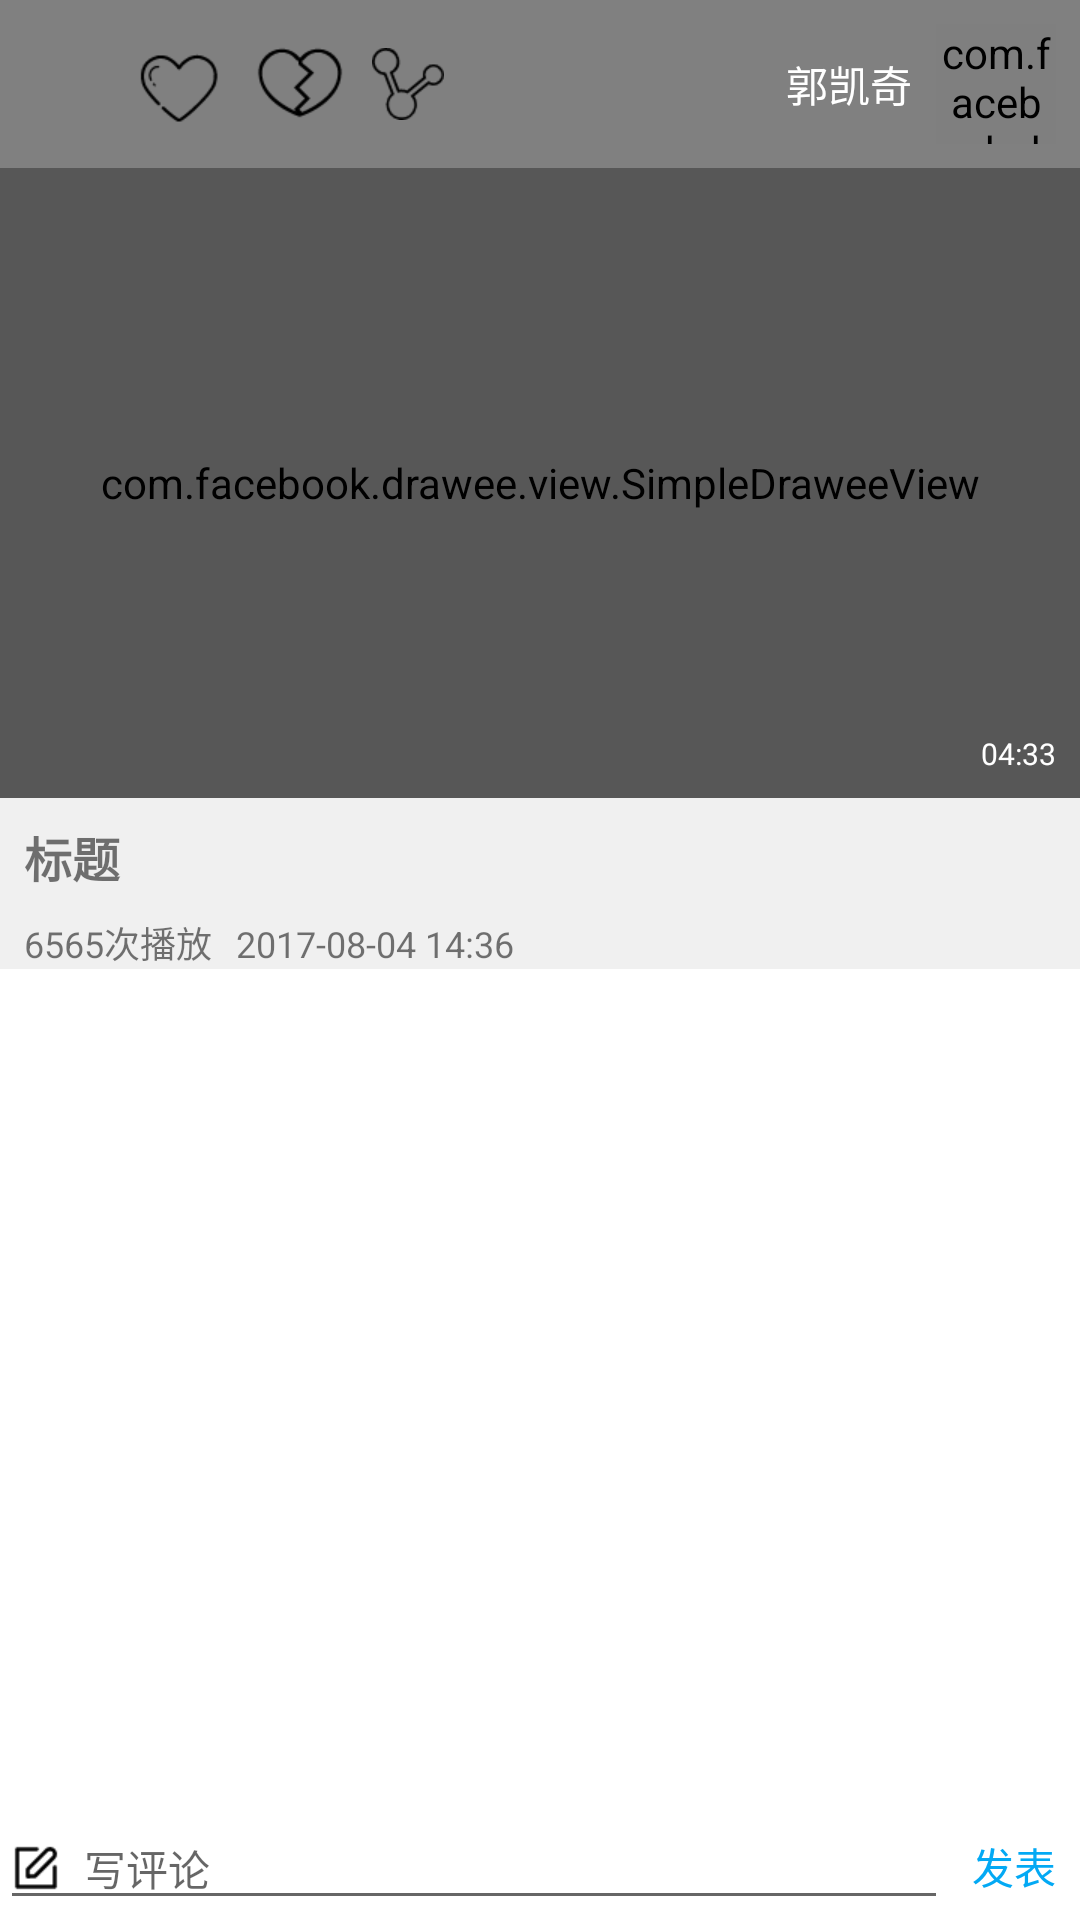

The Android layout XML behind this screen, and the referenced resources:
<!-- AndroidManifest.xml: application theme AppTheme -->
<!-- res/layout/activity_video_detail.xml -->
<?xml version="1.0" encoding="utf-8"?>
<LinearLayout
    xmlns:fresco="http://schemas.android.com/apk/res-auto"
    xmlns:android="http://schemas.android.com/apk/res/android"
    android:layout_width="match_parent"
    android:layout_height="match_parent"
    android:clipToPadding="true"
    android:fitsSystemWindows="true"
    android:orientation="vertical">

    <include layout="@layout/layout_toolbar_detail" />

    <RelativeLayout
        android:id="@+id/adapter_super_video_layout"
        android:layout_width="match_parent"
        android:layout_height="210dp">

        <FrameLayout
            android:id="@+id/adapter_super_video"
            android:layout_width="match_parent"
            android:layout_height="match_parent">

        </FrameLayout>

        <RelativeLayout
            android:id="@+id/adapter_player_control"
            android:layout_width="match_parent"
            android:layout_height="match_parent"
            android:background="#30000000"
            android:visibility="visible">

            
            
            
            
            
            
            
            <com.facebook.drawee.view.SimpleDraweeView
                android:id="@+id/detail_picture"
                android:layout_width="match_parent"
                android:layout_height="210dp"
                android:background="#30000000"
                android:scaleType="fitXY"
                fresco:placeholderImage="@mipmap/ic_launcher" />

            <FrameLayout
                android:layout_width="match_parent"
                android:layout_height="match_parent"
                android:background="#50000000"></FrameLayout>

            <ImageView
                android:layout_width="wrap_content"
                android:layout_height="wrap_content"
                android:layout_centerInParent="true"
                android:src="@mipmap/ic_play_normal" />

            <TextView
                android:layout_width="wrap_content"
                android:layout_height="wrap_content"
                android:layout_alignParentBottom="true"
                android:layout_alignParentRight="true"
                android:padding="8dp"
                android:text="04:33"
                android:textColor="@android:color/white"
                android:textSize="10sp" />
        </RelativeLayout>
    </RelativeLayout>

    <LinearLayout
        android:layout_width="match_parent"
        android:layout_height="wrap_content"
        android:background="#F0F0F0"
        android:orientation="vertical">

        <TextView
            android:textStyle="bold"
            android:id="@+id/detail_title"
            android:layout_width="match_parent"
            android:layout_height="wrap_content"
            android:padding="8dp"
            android:text="标题"
            android:textSize="16sp" />

        <LinearLayout

            android:layout_width="match_parent"
            android:layout_height="wrap_content"
            android:orientation="horizontal">

            <TextView
                android:textSize="12sp"
                android:id="@+id/detail_looknum"
                android:layout_width="wrap_content"
                android:layout_height="wrap_content"
                android:layout_marginLeft="8dp"
                android:text="6565" />

            <TextView
                android:textSize="12sp"
                android:layout_width="wrap_content"
                android:layout_height="wrap_content"
                android:text="次播放" />

            <TextView
                android:textSize="12sp"
                android:id="@+id/detail_time"
                android:layout_width="wrap_content"
                android:layout_height="wrap_content"
                android:layout_marginLeft="8dp"
                android:text="2017-08-04 14:36" />

        </LinearLayout>

    </LinearLayout>

    <android.support.v7.widget.RecyclerView
        android:id="@+id/detail_rlv"
        android:layout_width="match_parent"
        android:layout_height="match_parent"
        android:layout_weight="1"></android.support.v7.widget.RecyclerView>
<LinearLayout
    android:layout_width="match_parent"
    android:layout_height="wrap_content"
    android:orientation="horizontal">
    <EditText
        android:textSize="14sp"
        android:text=""
        android:id="@+id/detail_edit"
        android:layout_weight="1"
        android:drawableLeft="@mipmap/write"
        android:layout_width="match_parent"
        android:layout_height="wrap_content"
        android:hint="写评论"
        android:drawablePadding="8dp"/>
    <TextView
        android:textSize="14sp"
        android:id="@+id/detail_commit"
        android:padding="8dp"
        android:textColor="@color/appBlue"
        android:layout_width="wrap_content"
        android:layout_height="wrap_content"
        android:text="发表"/>

</LinearLayout>


</LinearLayout>
<!-- res/layout/layout_toolbar_detail.xml (included above) -->
<?xml version="1.0" encoding="utf-8"?>
<android.support.v7.widget.Toolbar xmlns:android="http://schemas.android.com/apk/res/android"
    xmlns:fresco="http://schemas.android.com/apk/res-auto"
    android:id="@+id/item_toolbar"
    android:layout_width="match_parent"
    android:layout_height="?attr/actionBarSize"
    android:background="@color/gray"
    android:clipToPadding="true"
    android:fitsSystemWindows="true">

    <RelativeLayout
        android:background="@color/gray"
        android:layout_width="match_parent"
        android:layout_height="match_parent">

        <ImageView
            android:id="@+id/item_detail_back"
            android:layout_width="20dp"
            android:layout_height="20dp"
            android:layout_centerVertical="true"
            android:src="@mipmap/left_back" />
        <RadioGroup
            android:layout_marginLeft="8dp"
            android:id="@+id/detail_rg"
            android:gravity="center_vertical"
            android:layout_toRightOf="@+id/item_detail_back"
            android:layout_width="match_parent"
            android:layout_height="match_parent"
            android:orientation="horizontal"
            >
            <RadioButton
                android:layout_width="32dp"
                android:layout_height="32dp"
                android:button="@drawable/sclect_detail_top"
                android:id="@+id/detail_top"
                android:layout_marginRight="8dp"
                />
            <RadioButton
                android:layout_marginRight="8dp"
                android:layout_width="32dp"
                android:layout_height="32dp"
                android:button="@drawable/sclect_detail_foot"
                android:id="@+id/detail_foot"
                />
            <ImageView
                android:layout_width="wrap_content"
                android:layout_height="wrap_content"
                android:src="@mipmap/share"
                android:id="@+id/detail_share"
                />

        </RadioGroup>




        <TextView
            android:textSize="14sp"
            android:text="郭凯奇"
            android:layout_toLeftOf="@+id/user_head_detail"
            android:id="@+id/user_name_detail"
            android:layout_width="wrap_content"
            android:layout_height="wrap_content"
            android:layout_centerInParent="true"
            android:layout_centerVertical="true"
            android:textColor="@color/white"
             />

        <com.facebook.drawee.view.SimpleDraweeView
            android:layout_marginLeft="8dp"
            android:layout_marginRight="8dp"
            fresco:placeholderImage="@mipmap/user_head"
            android:id="@+id/user_head_detail"
            android:layout_width="40dp"
            android:layout_height="40dp"
            fresco:actualImageScaleType="centerInside"
            fresco:roundAsCircle="true"
            fresco:roundingBorderColor="@color/lightslategray"
            fresco:roundingBorderWidth="1dp"
            android:layout_centerVertical="true"
            android:layout_alignParentEnd="true" />
    </RelativeLayout>

</android.support.v7.widget.Toolbar>
<!-- resources referenced by this layout -->
<resources>
  <color name="appBlue">#03A9F4</color>
  <color name="gray">#808080</color>
  <color name="lightslategray">#778899</color>
  <color name="white">#FFFFFF</color>
  <!-- drawable sclect_detail_foot (drawable) -->
  <?xml version="1.0" encoding="utf-8"?>
  <selector xmlns:android="http://schemas.android.com/apk/res/android">
      <item android:drawable="@mipmap/detailfooted" android:state_checked="true"/>
      <item android:drawable="@mipmap/detailfoot"/>
  </selector>
  <!-- drawable sclect_detail_top (drawable) -->
  <?xml version="1.0" encoding="utf-8"?>
  <selector xmlns:android="http://schemas.android.com/apk/res/android">
      <item android:drawable="@mipmap/detailtoped" android:state_checked="true"/>
      <item android:drawable="@mipmap/detailtop"/>
  </selector>
  <!-- mipmap share: png bitmap (mipmap-xhdpi, 1213 bytes) -->
  <!-- mipmap user_head: png bitmap (mipmap-xhdpi, 4588 bytes) -->
  <!-- mipmap write: png bitmap (mipmap-xhdpi, 428 bytes) -->
  <style name="AppTheme" parent="Theme.AppCompat.Light.NoActionBar">
          
          
          
          
          <item name="android:windowIsTranslucent">true</item>
          <item name="android:windowNoTitle">true</item>
          <item name="android:windowBackground">@color/white</item>
      </style>
</resources>
